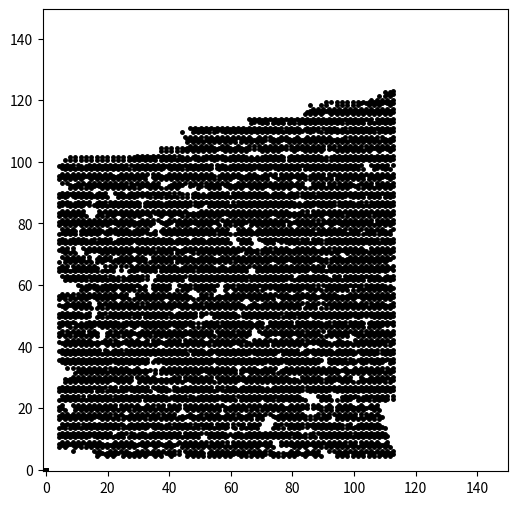

This figure's Python source:
import numpy as np
import matplotlib.pyplot as plt
import time

# ============================================================
# Generation of Hexagonal Lattice Spaces for Graphene
# ============================================================

t0 = time.time()

# ---------------------------
# Parameters
# ---------------------------
n = 133
p_bond = 0.91     # bond probability (≈9% defects)

# MATLAB uses 1-based indexing, so we pad the array
M = np.zeros((n + 1, n + 1), dtype=int)

# ---------------------------
# Random percolation lattice
# ---------------------------
for i in range(1, n + 1):
    for j in range(1, n + 1):
        if np.random.rand() <= p_bond:
            M[i, j] = 1

# ---------------------------
# Hexagonal lattice geometry constraints
# ---------------------------
M[1, 1] = 0
M[3:n:3, 1:n:2] = 0
M[4:n:3, 2:n:2] = 0

M[:, :5] = 0
M[:4, :] = 0
M[:, n-2:n+1] = 0
M[n-2:n+1, :] = 0

# ============================================================
# Initial cluster labeling (Hoshen–Kopelman–type)
# ============================================================

k = 1

for i in range(2, n + 1):
    for j in range(2, n + 1):

        if M[i, j] == 1:

            # Case A
            if (j % 2 == 1) and (i % 3 == 2):
                up = M[i - 1, j]
                left = M[i, j - 1]

                if up == 0 and left == 0:
                    M[i, j] = k
                    k += 1
                elif up > 0 and left == 0:
                    M[i, j] = up
                elif up == 0 and left > 0:
                    M[i, j] = left
                else:
                    M[i, j] = min(up, left)

            # Case B
            if (j % 2 == 0) and (i % 3 == 2):
                if M[i, j - 1] == 0:
                    M[i, j] = k
                    k += 1
                else:
                    M[i, j] = M[i, j - 1]

            # Case C
            if (j % 2 == 1) and (i % 3 == 1):
                if M[i - 1, j - 1] == 0:
                    M[i, j] = k
                    k += 1
                else:
                    M[i, j] = M[i - 1, j - 1]

            # Case D
            if (j % 2 == 0) and (i % 3 == 0):
                if M[i - 1, j] == 0:
                    M[i, j] = k
                    k += 1
                else:
                    M[i, j] = M[i - 1, j]

# ============================================================
# Cluster relaxation (iterative label minimization)
# ============================================================

RM = np.zeros_like(M)
RRM = np.zeros_like(M)
Mmin = np.zeros_like(M)

L = True
while L:
    RM[:, :] = M
    RRM[:, :] = M
    Mmin[:, :] = M

    for i in range(2, n):
        for j in range(2, n):

            if M[i, j] > 0:

                neighbors = []

                if (j % 2 == 1) and (i % 3 == 2):
                    neighbors = [(i-1,j), (i,j-1), (i,j+1)]

                elif (j % 2 == 0) and (i % 3 == 2):
                    neighbors = [(i,j-1), (i+1,j), (i,j+1)]

                elif (j % 2 == 1) and (i % 3 == 1):
                    neighbors = [(i-1,j-1), (i+1,j), (i-1,j+1)]

                elif (j % 2 == 0) and (i % 3 == 0):
                    neighbors = [(i+1,j-1), (i-1,j), (i+1,j+1)]

                values = [RM[a,b] for a,b in neighbors if RM[a,b] > 0]
                if values:
                    mmin = min(values + [RM[i,j]])
                    RRM[i,j] = mmin
                    for a,b in neighbors:
                        if M[a,b] > 0:
                            RRM[a,b] = mmin

    changes = 0
    for i in range(1, n + 1):
        for j in range(1, n + 1):
            if M[i, j] > RRM[i, j]:
                M[i, j] = RRM[i, j]
                changes += 1

    L = changes > 0

# ============================================================
# Extract largest connected cluster
# ============================================================

labels, counts = np.unique(M[M > 0], return_counts=True)
largest_label = labels[np.argmax(counts)]

M[M != largest_label] = 0
M[M == largest_label] = 1

# ============================================================
# Hexagonal coordinates
# ============================================================

A = np.sqrt(3) / 2
X, Y = np.meshgrid(np.arange(n + 1), np.arange(n + 1))
X = A * X

Y = Y + np.tile([0, 0.5], (n + 1, (n + 1)//2 + 1))[:, :n+1]

X[M == 0] = 0
Y[M == 0] = 0

# ============================================================
# Boundary identification (value = 2)
# ============================================================

for i in range(2, n):
    for j in range(2, n):
        if M[i, j] == 1:
            for a, b in [
                (i-1,j),(i+1,j),(i,j-1),(i,j+1),
                (i-1,j-1),(i+1,j+1),(i-1,j+1),(i+1,j-1)
            ]:
                if M[a, b] == 0:
                    M[a, b] = 2

# ============================================================
# Count active lattice sites
# ============================================================

LN = np.sum(M == 1)

# ============================================================
# Save data
# ============================================================

np.savez(
    "gra_per_10500_9_exact.npz",
    M=M,
    LN=LN,
    X=X,
    Y=Y
)

# ============================================================
# Plot
# ============================================================

plt.figure(figsize=(6, 6))
plt.plot(X, Y, 'k.', markersize=5)
plt.axis('equal')
plt.axis([-1, 150, -1, 150])
plt.show()

print("LN =", LN)
print("Elapsed time:", time.time() - t0)
